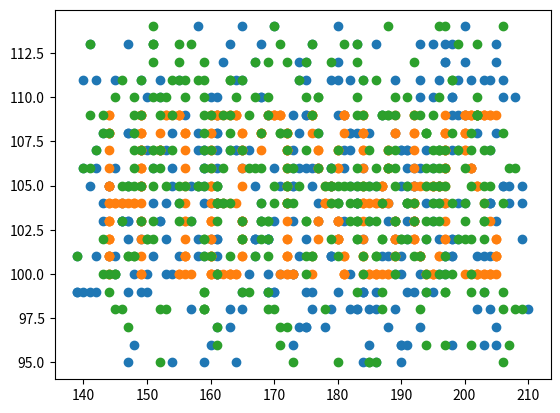

Reproduce this figure in Python.
#!/usr/bin/env python
# coding: utf-8

# In[3]:


import re

import matplotlib.pyplot as plt
import numpy as np

get_ipython().run_line_magic('matplotlib', 'inline')

a = """position=< 9,  1> velocity=< 0,  2>
position=< 7,  0> velocity=<-1,  0>
position=< 3, -2> velocity=<-1,  1>
position=< 6, 10> velocity=<-2, -1>
position=< 2, -4> velocity=< 2,  2>
position=<-6, 10> velocity=< 2, -2>
position=< 1,  8> velocity=< 1, -1>
position=< 1,  7> velocity=< 1,  0>
position=<-3, 11> velocity=< 1, -2>
position=< 7,  6> velocity=<-1, -1>
position=<-2,  3> velocity=< 1,  0>
position=<-4,  3> velocity=< 2,  0>
position=<10, -3> velocity=<-1,  1>
position=< 5, 11> velocity=< 1, -2>
position=< 4,  7> velocity=< 0, -1>
position=< 8, -2> velocity=< 0,  1>
position=<15,  0> velocity=<-2,  0>
position=< 1,  6> velocity=< 1,  0>
position=< 8,  9> velocity=< 0, -1>
position=< 3,  3> velocity=<-1,  1>
position=< 0,  5> velocity=< 0, -1>
position=<-2,  2> velocity=< 2,  0>
position=< 5, -2> velocity=< 1,  2>
position=< 1,  4> velocity=< 2,  1>
position=<-2,  7> velocity=< 2, -2>
position=< 3,  6> velocity=<-1, -1>
position=< 5,  0> velocity=< 1,  0>
position=<-6,  0> velocity=< 2,  0>
position=< 5,  9> velocity=< 1, -2>
position=<14,  7> velocity=<-2,  0>
position=<-3,  6> velocity=< 2, -1>"""
a = """position=< 21459,  32026> velocity=<-2, -3>
position=<-31718, -42462> velocity=< 3,  4>
position=<-31744,  10746> velocity=< 3, -1>
position=<-10453,  32029> velocity=< 1, -3>
position=< 10801,  53308> velocity=<-1, -5>
position=< 32067, -53101> velocity=<-3,  5>
position=< 53386, -42455> velocity=<-5,  4>
position=<-31731, -31820> velocity=< 3,  3>
position=< 32099,  53305> velocity=<-3, -5>
position=< 10789,  32027> velocity=<-1, -3>
position=< 53406, -10535> velocity=<-5,  1>
position=<-31771, -53098> velocity=< 3,  5>
position=< 10801, -53103> velocity=<-1,  5>
position=< 42740,  21391> velocity=<-4, -2>
position=<-10457,  53313> velocity=< 1, -5>
position=< 42721,  21382> velocity=<-4, -2>
position=< 32100,  21389> velocity=<-3, -2>
position=<-42379, -10537> velocity=< 4,  1>
position=< 53397,  53312> velocity=<-5, -5>
position=<-10476, -10533> velocity=< 1,  1>
position=< 42720, -53104> velocity=<-4,  5>
position=< 10833,  10746> velocity=<-1, -1>
position=< 10785, -42460> velocity=<-1,  4>
position=<-42400,  10750> velocity=< 4, -1>
position=< 32120,  53309> velocity=<-3, -5>
position=< 32124, -21173> velocity=<-3,  2>
position=<-10481,  32026> velocity=< 1, -3>
position=<-53061, -21181> velocity=< 5,  2>
position=<-53021,  53311> velocity=< 5, -5>
position=<-53025, -31821> velocity=< 5,  3>
position=<-10470,  32023> velocity=< 1, -3>
position=< 10790, -10541> velocity=<-1,  1>
position=<-53001,  21382> velocity=< 5, -2>
position=<-21133, -21177> velocity=< 2,  2>
position=<-42395,  53314> velocity=< 4, -5>
position=<-31751, -53098> velocity=< 3,  5>
position=<-42394, -21173> velocity=< 4,  2>
position=< 42748, -42463> velocity=<-4,  4>
position=<-21078,  53308> velocity=< 2, -5>
position=< 32084, -21173> velocity=<-3,  2>
position=<-21096, -53101> velocity=< 2,  5>
position=<-31730, -53104> velocity=< 3,  5>
position=< 53394,  10742> velocity=<-5, -1>
position=< 53354,  32026> velocity=<-5, -3>
position=< 42729, -10538> velocity=<-4,  1>
position=< 10836, -31818> velocity=<-1,  3>
position=<-10438, -31819> velocity=< 1,  3>
position=<-21118,  32032> velocity=< 2, -3>
position=< 42761,  42666> velocity=<-4, -4>
position=<-31739, -10533> velocity=< 3,  1>
position=<-42361,  42664> velocity=< 4, -4>
position=< 10790,  10750> velocity=<-1, -1>
position=<-42420, -21174> velocity=< 4,  2>
position=<-53008, -31817> velocity=< 5,  3>
position=< 42766,  53310> velocity=<-4, -5>
position=< 53394, -21173> velocity=<-5,  2>
position=<-21133, -42455> velocity=< 2,  4>
position=<-42372,  21384> velocity=< 4, -2>
position=<-21122, -10533> velocity=< 2,  1>
position=<-53016,  32031> velocity=< 5, -3>
position=<-31750, -10541> velocity=< 3,  1>
position=< 42748, -31819> velocity=<-4,  3>
position=< 53397, -42459> velocity=<-5,  4>
position=<-31774, -21177> velocity=< 3,  2>
position=< 53390,  53305> velocity=<-5, -5>
position=<-31767, -10533> velocity=< 3,  1>
position=< 10805, -10541> velocity=<-1,  1>
position=< 42765,  32032> velocity=<-4, -3>
position=< 21471,  42666> velocity=<-2, -4>
position=< 10826, -53105> velocity=<-1,  5>
position=< 21466,  53313> velocity=<-2, -5>
position=<-42370, -42464> velocity=< 4,  4>
position=<-53008, -21175> velocity=< 5,  2>
position=< 32095,  53311> velocity=<-3, -5>
position=< 10801,  32025> velocity=<-1, -3>
position=<-53045, -31819> velocity=< 5,  3>
position=<-31774, -31816> velocity=< 3,  3>
position=<-42380, -21177> velocity=< 4,  2>
position=< 53373, -31815> velocity=<-5,  3>
position=< 53369, -10541> velocity=<-5,  1>
position=<-10445,  21383> velocity=< 1, -2>
position=<-21126, -53105> velocity=< 2,  5>
position=<-10470,  53314> velocity=< 1, -5>
position=<-31747, -53104> velocity=< 3,  5>
position=< 32083, -31823> velocity=<-3,  3>
position=< 21431,  42673> velocity=<-2, -4>
position=< 53407, -53096> velocity=<-5,  5>
position=<-10497,  53308> velocity=< 1, -5>
position=<-31770, -21173> velocity=< 3,  2>
position=< 10790, -31820> velocity=<-1,  3>
position=<-10469, -31820> velocity=< 1,  3>
position=<-31771,  42671> velocity=< 3, -4>
position=< 53385, -10535> velocity=<-5,  1>
position=< 32067, -53097> velocity=<-3,  5>
position=< 10785,  32026> velocity=<-1, -3>
position=< 32095,  53312> velocity=<-3, -5>
position=<-10472, -53096> velocity=< 1,  5>
position=< 42764,  32031> velocity=<-4, -3>
position=<-42375,  10743> velocity=< 4, -1>
position=<-42376, -53098> velocity=< 4,  5>
position=< 10833,  42673> velocity=<-1, -4>
position=<-42362,  10750> velocity=< 4, -1>
position=< 53349, -10541> velocity=<-5,  1>
position=<-10479, -42460> velocity=< 1,  4>
position=<-31731, -10537> velocity=< 3,  1>
position=<-10439,  21391> velocity=< 1, -2>
position=< 53354, -42460> velocity=<-5,  4>
position=<-10463,  21386> velocity=< 1, -2>
position=<-42377,  32028> velocity=< 4, -3>
position=< 42727,  10741> velocity=<-4, -1>
position=< 21462,  53308> velocity=<-2, -5>
position=<-42396,  32031> velocity=< 4, -3>
position=< 21447, -10538> velocity=<-2,  1>
position=< 32094,  32032> velocity=<-3, -3>
position=< 21487,  32025> velocity=<-2, -3>
position=< 10821,  21389> velocity=<-1, -2>
position=<-21101, -21182> velocity=< 2,  2>
position=< 10806, -53100> velocity=<-1,  5>
position=< 53377,  10743> velocity=<-5, -1>
position=<-31739,  21386> velocity=< 3, -2>
position=<-31763, -21175> velocity=< 3,  2>
position=<-10481, -53105> velocity=< 1,  5>
position=<-53016,  32026> velocity=< 5, -3>
position=<-10492,  32028> velocity=< 1, -3>
position=<-42408,  10743> velocity=< 4, -1>
position=< 21484, -21182> velocity=<-2,  2>
position=<-42368, -21181> velocity=< 4,  2>
position=< 32109, -21178> velocity=<-3,  2>
position=< 10836,  42664> velocity=<-1, -4>
position=< 53382, -31820> velocity=<-5,  3>
position=<-42399, -31816> velocity=< 4,  3>
position=<-42380, -21178> velocity=< 4,  2>
position=<-31761,  10741> velocity=< 3, -1>
position=< 42751, -53101> velocity=<-4,  5>
position=< 21471,  32025> velocity=<-2, -3>
position=< 53368, -10537> velocity=<-5,  1>
position=<-42399,  32029> velocity=< 4, -3>
position=<-31723,  53312> velocity=< 3, -5>
position=<-31751,  42669> velocity=< 3, -4>
position=<-31759, -10532> velocity=< 3,  1>
position=< 32087,  10745> velocity=<-3, -1>
position=<-53033, -21178> velocity=< 5,  2>
position=< 32118,  42669> velocity=<-3, -4>
position=<-42384, -31821> velocity=< 4,  3>
position=< 10834, -21181> velocity=<-1,  2>
position=<-53016, -21181> velocity=< 5,  2>
position=<-10486, -10532> velocity=< 1,  1>
position=<-10457,  53305> velocity=< 1, -5>
position=< 32125,  32028> velocity=<-3, -3>
position=< 32115, -21174> velocity=<-3,  2>
position=< 21470, -53105> velocity=<-2,  5>
position=<-31723,  42673> velocity=< 3, -4>
position=< 21426, -21177> velocity=<-2,  2>
position=<-31774, -31817> velocity=< 3,  3>
position=<-53049, -21179> velocity=< 5,  2>
position=< 42764, -53096> velocity=<-4,  5>
position=<-42416, -31819> velocity=< 4,  3>
position=< 42711,  21386> velocity=<-4, -2>
position=< 32102,  32027> velocity=<-3, -3>
position=<-42420,  21391> velocity=< 4, -2>
position=< 21460, -53101> velocity=<-2,  5>
position=<-53008, -31817> velocity=< 5,  3>
position=<-31779,  42665> velocity=< 3, -4>
position=<-53013, -21179> velocity=< 5,  2>
position=< 32115,  21384> velocity=<-3, -2>
position=<-31720,  53314> velocity=< 3, -5>
position=< 53354,  32025> velocity=<-5, -3>
position=<-53004,  53305> velocity=< 5, -5>
position=< 32109, -21182> velocity=<-3,  2>
position=< 21443,  42673> velocity=<-2, -4>
position=< 32118, -42464> velocity=<-3,  4>
position=<-53021, -42459> velocity=< 5,  4>
position=< 10845, -42464> velocity=<-1,  4>
position=<-42403, -21182> velocity=< 4,  2>
position=<-21117, -42462> velocity=< 2,  4>
position=< 53361,  21390> velocity=<-5, -2>
position=<-53056, -31815> velocity=< 5,  3>
position=<-31771, -53097> velocity=< 3,  5>
position=< 21478, -31818> velocity=<-2,  3>
position=< 42729, -21180> velocity=<-4,  2>
position=<-21133, -53098> velocity=< 2,  5>
position=< 21477, -42459> velocity=<-2,  4>
position=< 32110,  32027> velocity=<-3, -3>
position=<-42380, -53096> velocity=< 4,  5>
position=< 10838,  53313> velocity=<-1, -5>
position=<-53040,  32024> velocity=< 5, -3>
position=< 10838,  32030> velocity=<-1, -3>
position=<-42408,  21390> velocity=< 4, -2>
position=< 53410, -31822> velocity=<-5,  3>
position=< 10813, -53097> velocity=<-1,  5>
position=< 32116, -10540> velocity=<-3,  1>
position=< 21459, -10539> velocity=<-2,  1>
position=< 53393,  42671> velocity=<-5, -4>
position=< 10838, -31819> velocity=<-1,  3>
position=<-53026, -42459> velocity=< 5,  4>
position=< 21445,  32023> velocity=<-2, -3>
position=< 32095, -31823> velocity=<-3,  3>
position=<-10465, -21174> velocity=< 1,  2>
position=< 21470, -53099> velocity=<-2,  5>
position=< 21454,  10746> velocity=<-2, -1>
position=<-42420, -31821> velocity=< 4,  3>
position=<-31731,  21391> velocity=< 3, -2>
position=< 42764, -31816> velocity=<-4,  3>
position=< 32072,  42671> velocity=<-3, -4>
position=< 21438, -42459> velocity=<-2,  4>
position=< 32124, -53099> velocity=<-3,  5>
position=<-21098,  42671> velocity=< 2, -4>
position=< 10801, -31818> velocity=<-1,  3>
position=<-21133,  53313> velocity=< 2, -5>
position=< 53377, -42456> velocity=<-5,  4>
position=<-10455, -42464> velocity=< 1,  4>
position=<-31751, -21181> velocity=< 3,  2>
position=<-53061, -42459> velocity=< 5,  4>
position=<-21101, -42455> velocity=< 2,  4>
position=<-10461, -21179> velocity=< 1,  2>
position=<-53044,  53309> velocity=< 5, -5>
position=< 53361, -31816> velocity=<-5,  3>
position=<-42367, -53103> velocity=< 4,  5>
position=< 21479, -10533> velocity=<-2,  1>
position=<-31767, -10540> velocity=< 3,  1>
position=< 10813,  53306> velocity=<-1, -5>
position=< 42736,  53313> velocity=<-4, -5>
position=< 53378, -31823> velocity=<-5,  3>
position=<-42376, -53101> velocity=< 4,  5>
position=< 32120,  32032> velocity=<-3, -3>
position=< 53409, -42455> velocity=<-5,  4>
position=< 42719, -42455> velocity=<-4,  4>
position=< 10787,  42668> velocity=<-1, -4>
position=< 32103, -31816> velocity=<-3,  3>
position=<-53045,  42671> velocity=< 5, -4>
position=< 32115,  53313> velocity=<-3, -5>
position=< 42713, -42458> velocity=<-4,  4>
position=<-31779, -10541> velocity=< 3,  1>
position=<-31755, -10534> velocity=< 3,  1>
position=<-21101, -31814> velocity=< 2,  3>
position=< 42751,  21387> velocity=<-4, -2>
position=<-31729,  42664> velocity=< 3, -4>
position=< 53361, -31819> velocity=<-5,  3>
position=< 53359, -21173> velocity=<-5,  2>
position=< 10825, -31822> velocity=<-1,  3>
position=< 32067,  10748> velocity=<-3, -1>
position=<-21082, -10533> velocity=< 2,  1>
position=<-10436, -53096> velocity=< 1,  5>
position=<-10497,  21384> velocity=< 1, -2>
position=< 21479,  42671> velocity=<-2, -4>
position=< 42751, -42464> velocity=<-4,  4>
position=< 42727,  32032> velocity=<-4, -3>
position=<-10481,  53306> velocity=< 1, -5>
position=<-53025, -53103> velocity=< 5,  5>
position=< 42708, -53104> velocity=<-4,  5>
position=< 32123, -10541> velocity=<-3,  1>
position=< 21443, -21173> velocity=<-2,  2>
position=<-31761, -21173> velocity=< 3,  2>
position=<-21098,  10748> velocity=< 2, -1>
position=<-10470, -31814> velocity=< 1,  3>
position=<-21087,  10741> velocity=< 2, -1>
position=< 10845, -31823> velocity=<-1,  3>
position=< 32103, -53102> velocity=<-3,  5>
position=< 53361,  10744> velocity=<-5, -1>
position=<-31778, -53101> velocity=< 3,  5>
position=<-42364,  32031> velocity=< 4, -3>
position=< 21486, -42455> velocity=<-2,  4>
position=< 53365, -21173> velocity=<-5,  2>
position=<-21122,  21388> velocity=< 2, -2>
position=< 32125, -21177> velocity=<-3,  2>
position=< 32120,  10744> velocity=<-3, -1>
position=< 53365,  32031> velocity=<-5, -3>
position=< 42740,  53314> velocity=<-4, -5>
position=< 32078,  53305> velocity=<-3, -5>
position=<-21098,  21385> velocity=< 2, -2>
position=< 10813, -42460> velocity=<-1,  4>
position=< 32078,  21382> velocity=<-3, -2>
position=<-42380,  32032> velocity=< 4, -3>
position=<-42415,  32031> velocity=< 4, -3>
position=< 32088,  32030> velocity=<-3, -3>
position=< 32095,  53309> velocity=<-3, -5>
position=<-31777, -10537> velocity=< 3,  1>
position=< 42757, -10536> velocity=<-4,  1>
position=<-42367,  42670> velocity=< 4, -4>
position=<-31726, -10536> velocity=< 3,  1>
position=< 42769,  42664> velocity=<-4, -4>
position=<-53027,  53309> velocity=< 5, -5>
position=<-31767,  32024> velocity=< 3, -3>
position=<-31743,  21388> velocity=< 3, -2>
position=<-42408, -31817> velocity=< 4,  3>
position=<-21138,  32031> velocity=< 2, -3>
position=< 42724, -53105> velocity=<-4,  5>
position=< 53373, -31815> velocity=<-5,  3>
position=<-31778,  32027> velocity=< 3, -3>
position=< 21454, -42463> velocity=<-2,  4>
position=< 10822, -31822> velocity=<-1,  3>
position=<-53042,  53314> velocity=< 5, -5>
position=< 53370, -42461> velocity=<-5,  4>
position=< 32095, -53098> velocity=<-3,  5>
position=<-53002,  21382> velocity=< 5, -2>
position=<-21077, -53104> velocity=< 2,  5>
position=< 32123,  21391> velocity=<-3, -2>
position=< 10843,  10741> velocity=<-1, -1>
position=<-53024,  53305> velocity=< 5, -5>
position=<-21133, -53105> velocity=< 2,  5>
position=<-53029, -42455> velocity=< 5,  4>
position=<-21138, -53099> velocity=< 2,  5>
position=< 42719, -53096> velocity=<-4,  5>
position=< 32104, -53105> velocity=<-3,  5>
position=<-10492, -10540> velocity=< 1,  1>
position=<-10489, -31816> velocity=< 1,  3>
position=<-31735,  21388> velocity=< 3, -2>
position=< 42736, -21182> velocity=<-4,  2>
position=<-31751, -42458> velocity=< 3,  4>
position=< 10813,  53307> velocity=<-1, -5>
position=<-21112,  10750> velocity=< 2, -1>
position=<-53008, -21174> velocity=< 5,  2>
position=<-31731,  21388> velocity=< 3, -2>
position=<-42411, -42455> velocity=< 4,  4>
position=< 32117, -53100> velocity=<-3,  5>
position=< 21485,  42673> velocity=<-2, -4>
position=<-53056, -10535> velocity=< 5,  1>
position=<-53045,  10744> velocity=< 5, -1>
position=<-31746,  21388> velocity=< 3, -2>
position=< 10830, -10533> velocity=<-1,  1>
position=< 53365, -31822> velocity=<-5,  3>
position=<-10480, -21178> velocity=< 1,  2>
position=<-21112,  42673> velocity=< 2, -4>
position=< 10801, -53100> velocity=<-1,  5>
position=< 32115, -42461> velocity=<-3,  4>
position=< 42769,  10742> velocity=<-4, -1>
position=< 10833, -21180> velocity=<-1,  2>
position=<-42399, -10533> velocity=< 4,  1>
position=< 53408,  10750> velocity=<-5, -1>
position=< 10801, -31814> velocity=<-1,  3>
position=<-53027, -53100> velocity=< 5,  5>
position=< 10801, -10540> velocity=<-1,  1>
position=<-53061, -42461> velocity=< 5,  4>
position=<-31763, -21177> velocity=< 3,  2>
position=<-21090, -42460> velocity=< 2,  4>
position=<-53009, -31818> velocity=< 5,  3>
position=<-31746,  53311> velocity=< 3, -5>
position=<-42362,  10741> velocity=< 4, -1>
position=< 42727,  21382> velocity=<-4, -2>
position=<-31779,  42673> velocity=< 3, -4>
position=<-21105,  21389> velocity=< 2, -2>
position=< 42751,  21387> velocity=<-4, -2>
position=<-21081,  32029> velocity=< 2, -3>
position=< 53406,  21391> velocity=<-5, -2>
position=< 10785, -42459> velocity=<-1,  4>
position=<-42372, -10537> velocity=< 4,  1>
position=< 32112,  21385> velocity=<-3, -2>
position=<-10445,  53310> velocity=< 1, -5>
position=< 21466, -31821> velocity=<-2,  3>
position=<-21138,  42666> velocity=< 2, -4>
position=< 42751, -10537> velocity=<-4,  1>
position=< 10827,  53305> velocity=<-1, -5>
position=<-42399,  32024> velocity=< 4, -3>
position=< 21463, -42456> velocity=<-2,  4>
position=< 21463, -31822> velocity=<-2,  3>
position=<-21094, -21182> velocity=< 2,  2>"""
b = a.split("\n")
c = [[float(bbb) for bbb in re.findall("(-?\d+)", bb)] for bb in b]
c = np.array(c)

for i in range(20000):
    # add 2nd and 3rd colum to 1st and 2nd
    c[:, 0:2] += c[:, 2:4]
    # ran = range metric, as the target image has to be rather small
    ran = np.max(c[:, 0]) - np.min(c[:, 0]) + np.max(c[:, 1]) - np.min(c[:, 1])
    if ran < 100:
        print(i, ran)
        # plt.axis('equal')
        # increases readability
        plt.scatter(c[:, 0], c[:, 1])
        plt.show()
